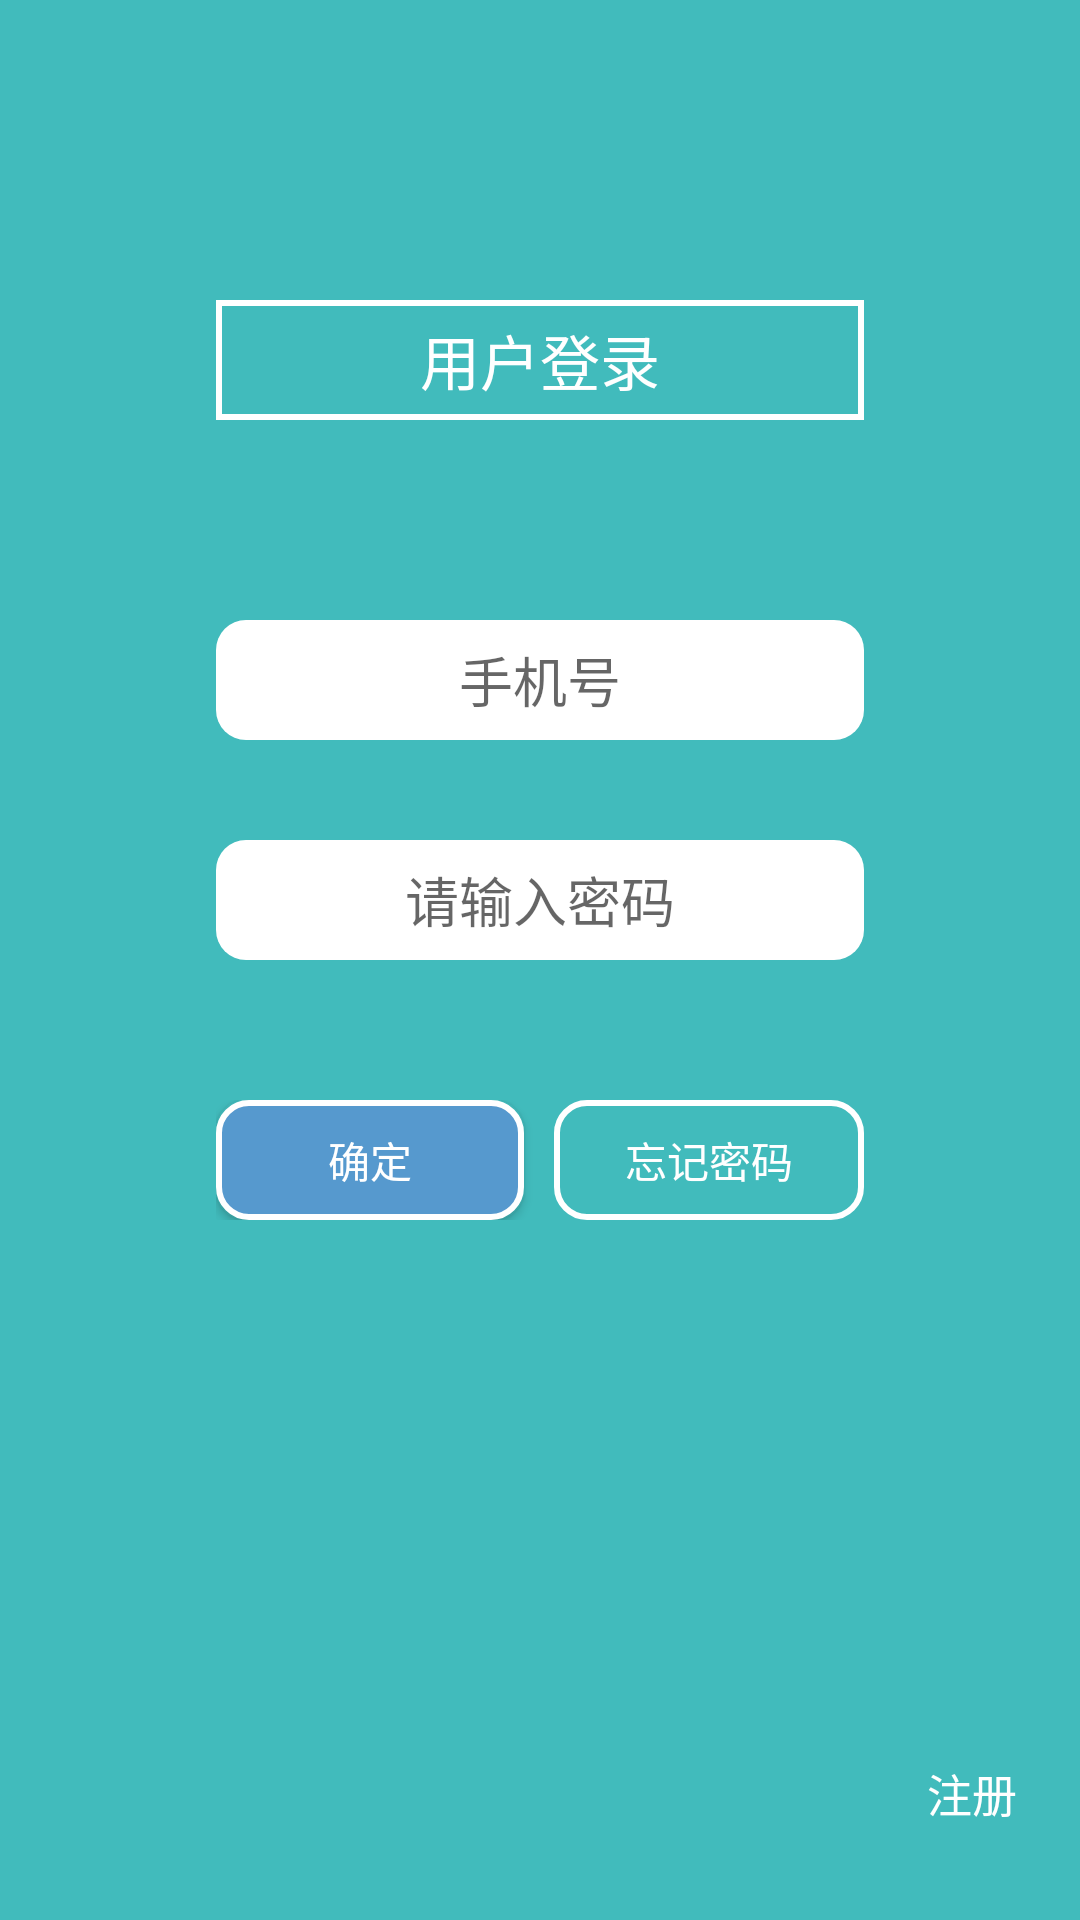

Produce the Android XML layout that renders to this screen, including the resource entries it uses.
<!-- AndroidManifest.xml: application theme AppTheme -->
<!-- res/layout/layout02_login.xml -->
<?xml version="1.0" encoding="utf-8"?>
<LinearLayout xmlns:android="http://schemas.android.com/apk/res/android"
    android:layout_width="match_parent" android:layout_height="match_parent">

    <LinearLayout
        android:orientation="horizontal"
        android:layout_width="match_parent"
        android:layout_height="match_parent"
        android:background="#ff41bbbc">

        <TableRow
            android:layout_width="0dp"
            android:layout_height="match_parent"
            android:layout_weight="1"></TableRow>

        <LinearLayout
            android:orientation="vertical"
            android:layout_width="0dp"
            android:layout_height="match_parent"
            android:layout_weight="3">

            <TableRow
                android:layout_width="match_parent"
                android:layout_height="0dp"
                android:layout_weight="1.5"></TableRow>

            <TextView
                android:layout_width="match_parent"
                android:layout_height="0dp"
                android:text="用户登录"
                android:id="@+id/textView9"
                android:background="@drawable/reshape_white"
                android:layout_gravity="center|right"
                android:gravity="center"
                android:textColor="#FFFFFF"
                android:textSize="20dp"
                android:layout_weight="0.6" />

            <TableRow
                android:layout_width="match_parent"
                android:layout_height="0dp"
                android:layout_weight="1"></TableRow>

            <EditText
                android:layout_width="match_parent"
                android:layout_height="0dp"
                android:inputType="number"
                android:ems="10"
                android:id="@+id/name"
                android:layout_gravity="center"
                android:background="@drawable/shape"
                android:gravity="center"
                android:layout_weight="0.6"
                android:padding="1dp"
                android:hint="手机号"
                android:phoneNumber="true"
                android:maxLength="11" />

            <TableRow
                android:layout_width="match_parent"
                android:layout_height="0dp"
                android:layout_weight="0.5"></TableRow>

            <EditText
                android:layout_width="match_parent"
                android:layout_height="0dp"
                android:inputType="textPassword"
                android:ems="10"
                android:id="@+id/password"
                android:background="@drawable/shape"
                android:layout_weight="0.6"
                android:hint="请输入密码"
                android:gravity="center"
                android:padding="1dp" />

            <TableRow
                android:layout_width="match_parent"
                android:layout_height="0dp"
                android:layout_weight="0.7"></TableRow>

            <LinearLayout
                android:orientation="horizontal"
                android:layout_width="match_parent"
                android:layout_height="0dp"
                android:layout_weight="0.6">

                <Button
                    android:layout_width="0dp"
                    android:layout_height="match_parent"
                    android:text="确定"
                    android:onClick="home"
                    android:id="@+id/confirm"
                    android:layout_weight="1"
                    android:background="@drawable/shape_purple"
                    android:padding="1dp"
                    android:textColor="#ffffffff" />

                <TableRow
                    android:layout_width="0dp"
                    android:layout_height="match_parent"
                    android:layout_weight="0.1"></TableRow>

                <Button
                    android:layout_width="0dp"
                    android:layout_height="match_parent"
                    android:text="忘记密码"
                    android:id="@+id/forgotpwd"
                    android:onClick="retrieve"
                    android:layout_weight="1"
                    android:background="@drawable/shape_white"
                    android:padding="1dp"
                    android:textColor="#ffffffff" />
            </LinearLayout>

            <TableRow
                android:layout_width="match_parent"
                android:layout_height="0dp"
                android:layout_weight="3.5"></TableRow>
        </LinearLayout>

        <LinearLayout
            android:orientation="vertical"
            android:layout_width="0dp"
            android:layout_height="match_parent"
            android:layout_weight="1">

            <TableRow
                android:layout_width="match_parent"
                android:layout_height="0dp"
                android:layout_weight="9"></TableRow>

            <ImageButton
                android:layout_width="23dp"
                android:layout_height="23dp"
                android:id="@+id/back"
                android:background="@drawable/skip"
                android:layout_gravity="center"
                android:onClick="register"
                android:contentDescription="注册" />



            <TextView
                android:layout_width="wrap_content"
                android:layout_height="wrap_content"
                android:textAppearance="?android:attr/textAppearanceSmall"
                android:text="注册"
                android:id="@+id/register"
                android:layout_gravity="center"
                android:textColor="#ffffffff"
                android:textSize="15dp"
                android:paddingTop="4dp" />

            <TableRow
                android:layout_width="match_parent"
                android:layout_height="0dp"
                android:layout_weight="0.5"></TableRow>
        </LinearLayout>

    </LinearLayout>

</LinearLayout>
<!-- resources referenced by this layout -->
<resources>
  <!-- drawable reshape_white (drawable) -->
  <?xml version="1.0" encoding="utf-8"?>
      <shape xmlns:android="http://schemas.android.com/apk/res/android"
          android:shape="rectangle" >
  
          
          <solid android:color="@android:color/transparent" />
  
          
          <stroke
              android:width="2dp"
              android:color="#FFFFFF" />
          
          
  
  
      </shape>
  <!-- drawable shape (drawable) -->
  <?xml version="1.0" encoding="utf-8"?>
      <shape xmlns:android="http://schemas.android.com/apk/res/android"
          android:shape="rectangle" >
  
          
          
          <solid android:color="#FFFFFF" />
          
          
          
          
          <corners
              android:radius="10dp"/>
  
          
      </shape>
  <!-- drawable shape_purple (drawable) -->
  <?xml version="1.0" encoding="utf-8"?>
      <shape xmlns:android="http://schemas.android.com/apk/res/android"
          android:shape="rectangle" >
  
          
          <solid android:color="#5699ce" />
  
          
          <stroke
              android:width="2dp"
              android:color="#FFFFFF" />
          
          
          <corners
              android:radius="10dp"/>
  
          
          <padding
              android:bottom="10dp"
              android:top="10dp" />
      </shape>
  <!-- drawable shape_white (drawable) -->
  <?xml version="1.0" encoding="utf-8"?>
      <shape xmlns:android="http://schemas.android.com/apk/res/android"
          android:shape="rectangle" >
  
          
          <solid android:color="@android:color/transparent" />
  
          
          <stroke
              android:width="2dp"
              android:color="#FFFFFF" />
          
          
          <corners
              android:radius="10dp"/>
  
          
  
      </shape>
  <style name="AppTheme" parent="Theme.AppCompat.Light.DarkActionBar">
          
      </style>
</resources>
